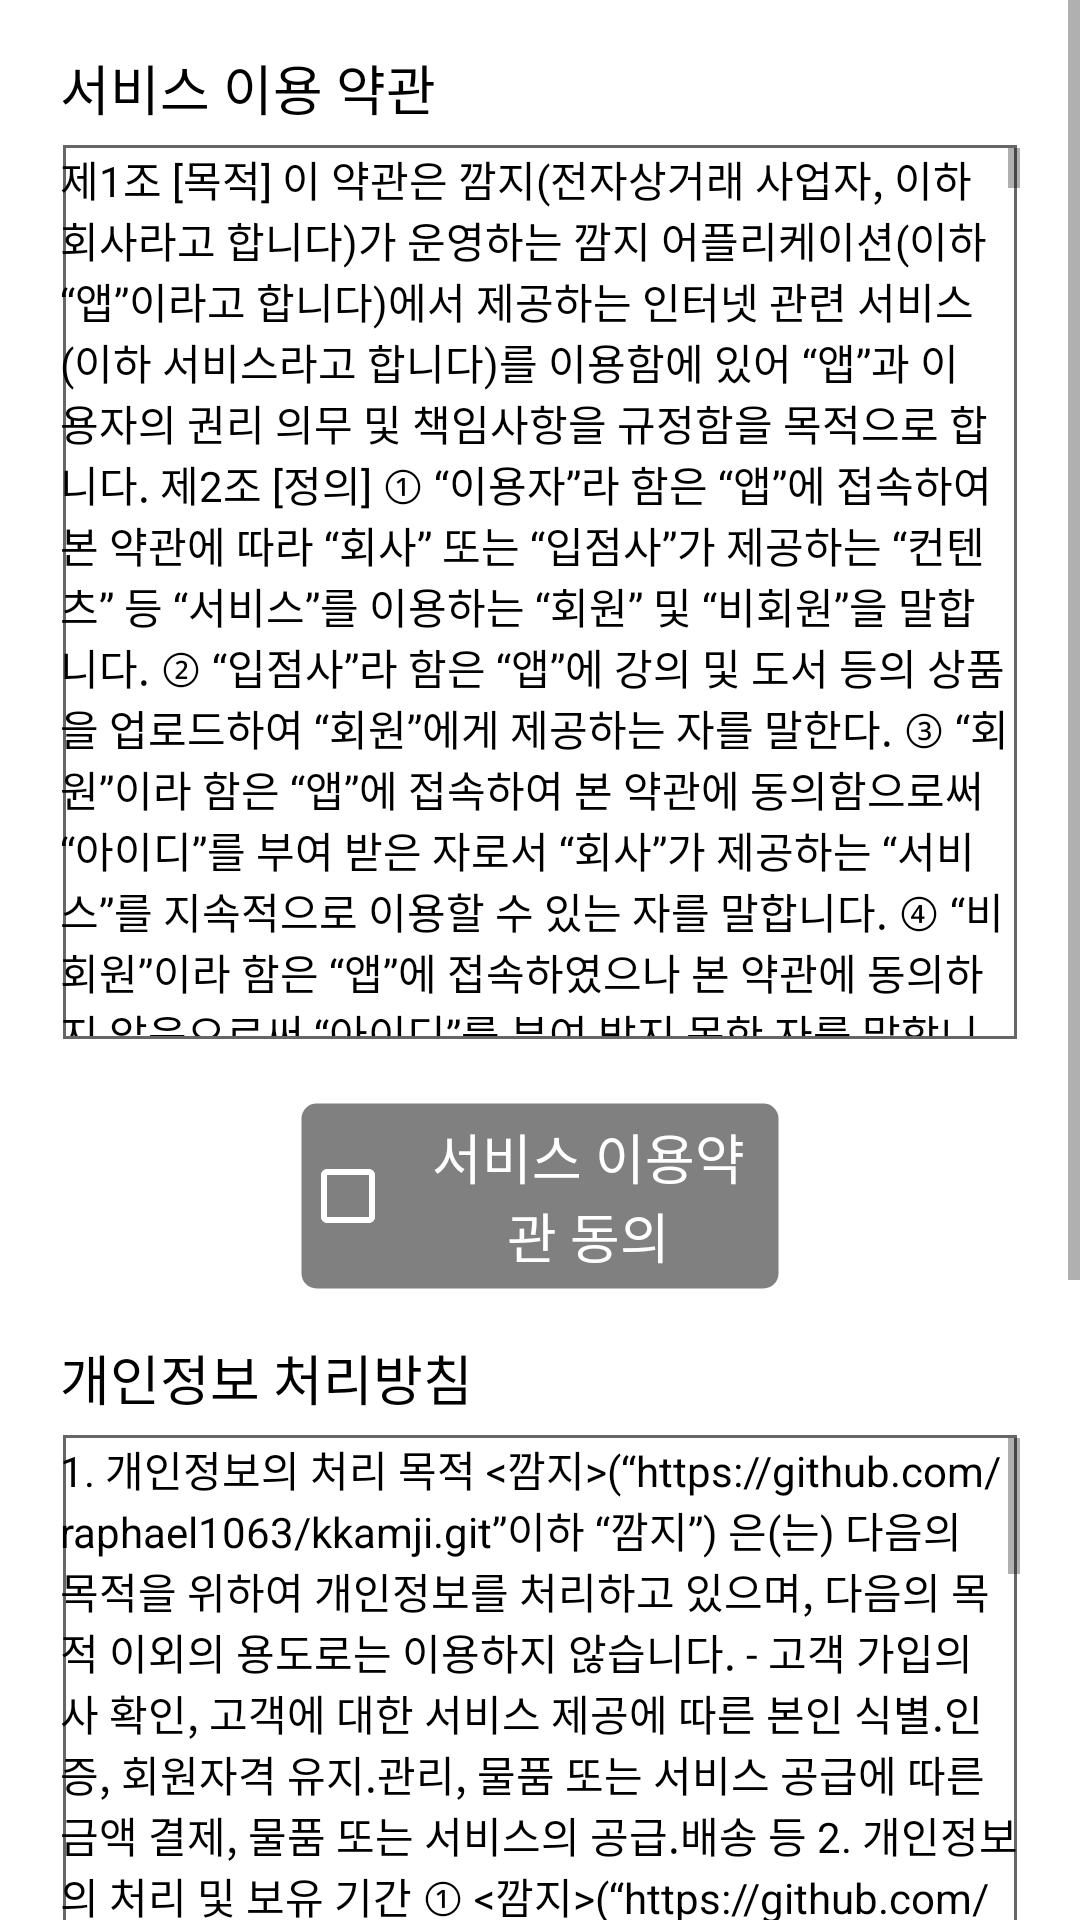

Layout XML and referenced resources for this Android screen:
<!-- AndroidManifest.xml: application theme AppTheme -->
<!-- res/layout/activity_policy.xml -->
<?xml version="1.0" encoding="utf-8"?>
<androidx.constraintlayout.widget.ConstraintLayout xmlns:android="http://schemas.android.com/apk/res/android"
    xmlns:app="http://schemas.android.com/apk/res-auto"
    xmlns:tools="http://schemas.android.com/tools"
    android:layout_width="match_parent"
    android:layout_height="match_parent"
    android:background="#FFFFFF"
    tools:context=".Activities.AccountActivities.PolicyActivity">

<ScrollView
        android:id="@+id/mainScrollView"
        android:layout_width="0dp"
        android:layout_height="0dp"
        app:layout_constraintBottom_toBottomOf="parent"
        app:layout_constraintEnd_toEndOf="parent"
        app:layout_constraintHorizontal_bias="0.0"
        app:layout_constraintStart_toStartOf="parent"
        app:layout_constraintTop_toTopOf="parent"
        app:layout_constraintVertical_bias="1.0">

        <LinearLayout
            android:layout_width="match_parent"
            android:layout_height="wrap_content"
            android:layout_marginLeft="20dp"
            android:layout_marginRight="20dp"
            android:gravity="center_horizontal"
            android:orientation="vertical">

            <TextView
                android:id="@+id/textView5"
                android:layout_width="match_parent"
                android:layout_height="wrap_content"
                android:layout_marginTop="16dp"
                android:text="서비스 이용 약관"
                android:textColor="#000000"
                android:textSize="18sp"
                app:layout_constraintEnd_toEndOf="parent"
                app:layout_constraintStart_toStartOf="parent"
                app:layout_constraintTop_toTopOf="parent" />

<ScrollView
                android:id="@+id/subScrollViewService"
                android:layout_width="match_parent"
                android:layout_height="300dp"
                android:layout_marginTop="5dp"
                android:layout_marginBottom="20dp"
                android:background="@drawable/border"
                android:paddingTop="2dp"
                android:paddingBottom="2dp">

                <TextView
                    android:id="@+id/textService"
                    android:layout_width="match_parent"
                    android:layout_height="wrap_content"
                    android:text="@string/service"
                    android:textColor="#000000" />
            </ScrollView>

            <CheckBox
                android:id="@+id/chkService"
                android:layout_width="wrap_content"
                android:layout_height="wrap_content"
                android:layout_marginLeft="80dp"
                android:layout_marginRight="80dp"
                android:background="@drawable/rounded_disable"
                android:buttonTint="#FFFFFF"
                android:gravity="center"
                android:paddingStart="5dp"
                android:paddingTop="5dp"
                android:paddingEnd="5dp"
                android:paddingBottom="5dp"
                android:text="서비스 이용약관 동의"
                android:textColor="#FFFFFF"
                android:textSize="18sp" />

            <TextView
                android:id="@+id/textView3"
                android:layout_width="match_parent"
                android:layout_height="wrap_content"
                android:layout_marginTop="16dp"
                android:text="개인정보 처리방침"
                android:textColor="#000000"
                android:textSize="18sp"
                app:layout_constraintEnd_toEndOf="parent"
                app:layout_constraintStart_toStartOf="parent"
                app:layout_constraintTop_toTopOf="parent" />

            <ScrollView
                android:id="@+id/subScrollViewPersonalInfo"
                android:layout_width="match_parent"
                android:layout_height="300dp"
                android:layout_marginTop="5dp"
                android:layout_marginBottom="20dp"
                android:background="@drawable/border"
                android:paddingTop="2dp"
                android:paddingBottom="2dp">

                <TextView
                    android:id="@+id/textPersonalInfo"
                    android:layout_width="match_parent"
                    android:layout_height="wrap_content"
                    android:text="@string/personal_info"
                    android:textColor="#000000" />
            </ScrollView>

            <CheckBox
                android:id="@+id/chkPersonalInfo"
                android:layout_width="wrap_content"
                android:layout_height="wrap_content"
                android:layout_marginLeft="80dp"
                android:layout_marginRight="80dp"
                android:background="@drawable/rounded_disable"
                android:buttonTint="#FFFFFF"
                android:gravity="center"
                android:paddingStart="5dp"
                android:paddingTop="5dp"
                android:paddingEnd="5dp"
                android:paddingBottom="5dp"
                android:text="개인정보 이용 동의"
                android:textColor="#FFFFFF"
                android:textSize="18sp" />

            <Button
                android:id="@+id/btnNextStep"
                android:layout_width="match_parent"
                android:layout_height="wrap_content"
                android:layout_marginTop="20dp"
                android:background="@drawable/border_rounded_login"
                android:backgroundTint="@color/colorPrimaryDark"
                android:text="회원정보 입력"
                android:textColor="#FFFFFF"
                android:textSize="18sp"
                android:layout_marginBottom="32dp"/>

        </LinearLayout>
    </ScrollView>

</androidx.constraintlayout.widget.ConstraintLayout>
<!-- resources referenced by this layout -->
<resources>
  <color name="colorPrimaryDark">#233924</color>
  <string name="personal_info">1. 개인정보의 처리 목적 &lt;깜지&gt;(“https://github.com/raphael1063/kkamji.git”이하 “깜지”) 은(는) 다음의 목적을 위하여 개인정보를 처리하고 있으며, 다음의 목적 이외의 용도로는 이용하지 않습니다.
  - 고객 가입의사 확인, 고객에 대한 서비스 제공에 따른 본인 식별.인증, 회원자격 유지.관리, 물품 또는 서비스 공급에 따른 금액 결제, 물품 또는 서비스의 공급.배송 등
  
  
  2. 개인정보의 처리 및 보유 기간
  
  ① &lt;깜지&gt;(“https://github.com/raphael1063/kkamji.git”이하 “깜지”) 은(는) 정보주체로부터 개인정보를 수집할 때 동의 받은 개인정보 보유․이용기간 또는 법령에 따른 개인정보 보유․이용기간 내에서 개인정보를 처리․보유합니다.
  
  ② 구체적인 개인정보 처리 및 보유 기간은 다음과 같습니다.
  ☞ 아래 예시를 참고하여 개인정보 처리업무와 개인정보 처리업무에 대한 보유기간 및 관련 법령, 근거 등을 기재합니다.
  (예시)- 고객 가입 및 관리 : 서비스 이용계약 또는 회원가입 해지시까지, 다만 채권․채무관계 잔존시에는 해당 채권․채무관계 정산시까지
  - 전자상거래에서의 계약․청약철회, 대금결제, 재화 등 공급기록 : 5년
  
  
  
  
  
  3. 개인정보의 제3자 제공에 관한 사항
  
  ① &lt;깜지&gt;(“https://github.com/raphael1063/kkamji.git”이하 “깜지”)은(는) 정보주체의 동의, 법률의 특별한 규정 등 개인정보 보호법 제17조 및 제18조에 해당하는 경우에만 개인정보를 제3자에게 제공합니다.
  ② &lt;깜지&gt;(“https://github.com/raphael1063/kkamji.git”)은(는) 다음과 같이 개인정보를 제3자에게 제공하고 있습니다.
  
  
  
  1.
  - 개인정보를 제공받는 자 :
  - 제공받는 자의 개인정보 이용목적 :
  - 제공받는 자의 보유.이용기간:
  
  
  
  4. 개인정보처리 위탁
  
  ① &lt;깜지&gt;(“깜지”)은(는) 원활한 개인정보 업무처리를 위하여 다음과 같이 개인정보 처리업무를 위탁하고 있습니다.
  1.
  - 위탁받는 자 (수탁자) :
  - 위탁하는 업무의 내용 :
  - 위탁기간 :
  
  
  ② &lt;깜지&gt;(“https://github.com/raphael1063/kkamji.git”이하 “깜지”)은(는) 위탁계약 체결시 개인정보 보호법 제25조에 따라 위탁업무 수행목적 외 개인정보 처리금지, 기술적․관리적 보호조치, 재위탁 제한, 수탁자에 대한 관리․감독, 손해배상 등 책임에 관한 사항을 계약서 등 문서에 명시하고, 수탁자가 개인정보를 안전하게 처리하는지를 감독하고 있습니다.
  
  ③ 위탁업무의 내용이나 수탁자가 변경될 경우에는 지체없이 본 개인정보 처리방침을 통하여 공개하도록 하겠습니다.
  
  5. 정보주체와 법정대리인의 권리·의무 및 그 행사방법 이용자는 개인정보주체로써 다음과 같은 권리를 행사할 수 있습니다.
  ① 정보주체는 임원진(“https://github.com/raphael1063/kkamji.git”이하 “깜지”) 에 대해 언제든지 다음 각 호의 개인정보 보호 관련 권리를 행사할 수 있습니다.
  1. 개인정보 열람요구
  2. 오류 등이 있을 경우 정정 요구
  3. 삭제요구
  4. 처리정지 요구
  
  
  
  6. 처리하는 개인정보의 항목 작성
  
  ① &lt;깜지&gt;(“https://github.com/raphael1063/kkamji.git”이하 “깜지”)은(는) 다음의 개인정보 항목을 처리하고 있습니다.
  1&lt;단어장 관리&gt;
  - 필수항목 : 이메일, 이름
  - 선택항목 :
  
  
  
  
  7. 개인정보의 파기&lt;깜지&gt;(“깜지”)은(는) 원칙적으로 개인정보 처리목적이 달성된 경우에는 지체없이 해당 개인정보를 파기합니다. 파기의 절차, 기한 및 방법은 다음과 같습니다.
  -파기절차
  이용자가 입력한 정보는 목적 달성 후 별도의 DB에 옮겨져(종이의 경우 별도의 서류) 내부 방침 및 기타 관련 법령에 따라 일정기간 저장된 후 혹은 즉시 파기됩니다. 이 때, DB로 옮겨진 개인정보는 법률에 의한 경우가 아니고서는 다른 목적으로 이용되지 않습니다.
  
  -파기기한
  이용자의 개인정보는 개인정보의 보유기간이 경과된 경우에는 보유기간의 종료일로부터 5일 이내에, 개인정보의 처리 목적 달성, 해당 서비스의 폐지, 사업의 종료 등 그 개인정보가 불필요하게 되었을 때에는 개인정보의 처리가 불필요한 것으로 인정되는 날로부터 5일 이내에 그 개인정보를 파기합니다.
  
  
  
  8. 개인정보 자동 수집 장치의 설치•운영 및 거부에 관한 사항
  임원진 은 정보주체의 이용정보를 저장하고 수시로 불러오는 “쿠키”를 사용하지 않습니다.
  
  9. 개인정보 보호책임자 작성
  
  ① 임원진(“https://github.com/raphael1063/kkamji.git”이하 “깜지) 은(는) 개인정보 처리에 관한 업무를 총괄해서 책임지고, 개인정보 처리와 관련한 정보주체의 불만처리 및 피해구제 등을 위하여 아래와 같이 개인정보 보호책임자를 지정하고 있습니다.
  
  ▶ 개인정보 보호책임자
  성명 :임원진
  직책 :사장
  직급 :사장
  연락처 :01062699533, raphael1050302@gmail.com,
  ※ 개인정보 보호 담당부서로 연결됩니다.
  
  ▶ 개인정보 보호 담당부서
  부서명 :
  담당자 :
  연락처 :, ,
  ② 정보주체께서는 임원진(“https://github.com/raphael1063/kkamji.git”이하 “깜지) 의 서비스(또는 사업)을 이용하시면서 발생한 모든 개인정보 보호 관련 문의, 불만처리, 피해구제 등에 관한 사항을 개인정보 보호책임자 및 담당부서로 문의하실 수 있습니다. 임원진(“https://github.com/raphael1063/kkamji.git”이하 “깜지) 은(는) 정보주체의 문의에 대해 지체 없이 답변 및 처리해드릴 것입니다.
  
  
  
  10. 개인정보 처리방침 변경
  ①이 개인정보처리방침은 시행일로부터 적용되며, 법령 및 방침에 따른 변경내용의 추가, 삭제 및 정정이 있는 경우에는 변경사항의 시행 7일 전부터 공지사항을 통하여 고지할 것입니다.
  
  
  
  11. 개인정보의 안전성 확보 조치 &lt;깜지&gt;(“깜지”)은(는) 개인정보보호법 제29조에 따라 다음과 같이 안전성 확보에 필요한 기술적/관리적 및 물리적 조치를 하고 있습니다.
  1. 개인정보의 암호화
  이용자의 개인정보는 비밀번호는 암호화 되어 저장 및 관리되고 있어, 본인만이 알 수 있으며 중요한 데이터는 파일 및 전송 데이터를 암호화 하거나 파일 잠금 기능을 사용하는 등의 별도 보안기능을 사용하고 있습니다.
  
  </string>
  <color name="colorPrimary">#9cbee2</color>
  <color name="colorAccent">#3C713E</color>
  <color name="white">#FFFFFF</color>
</resources>
